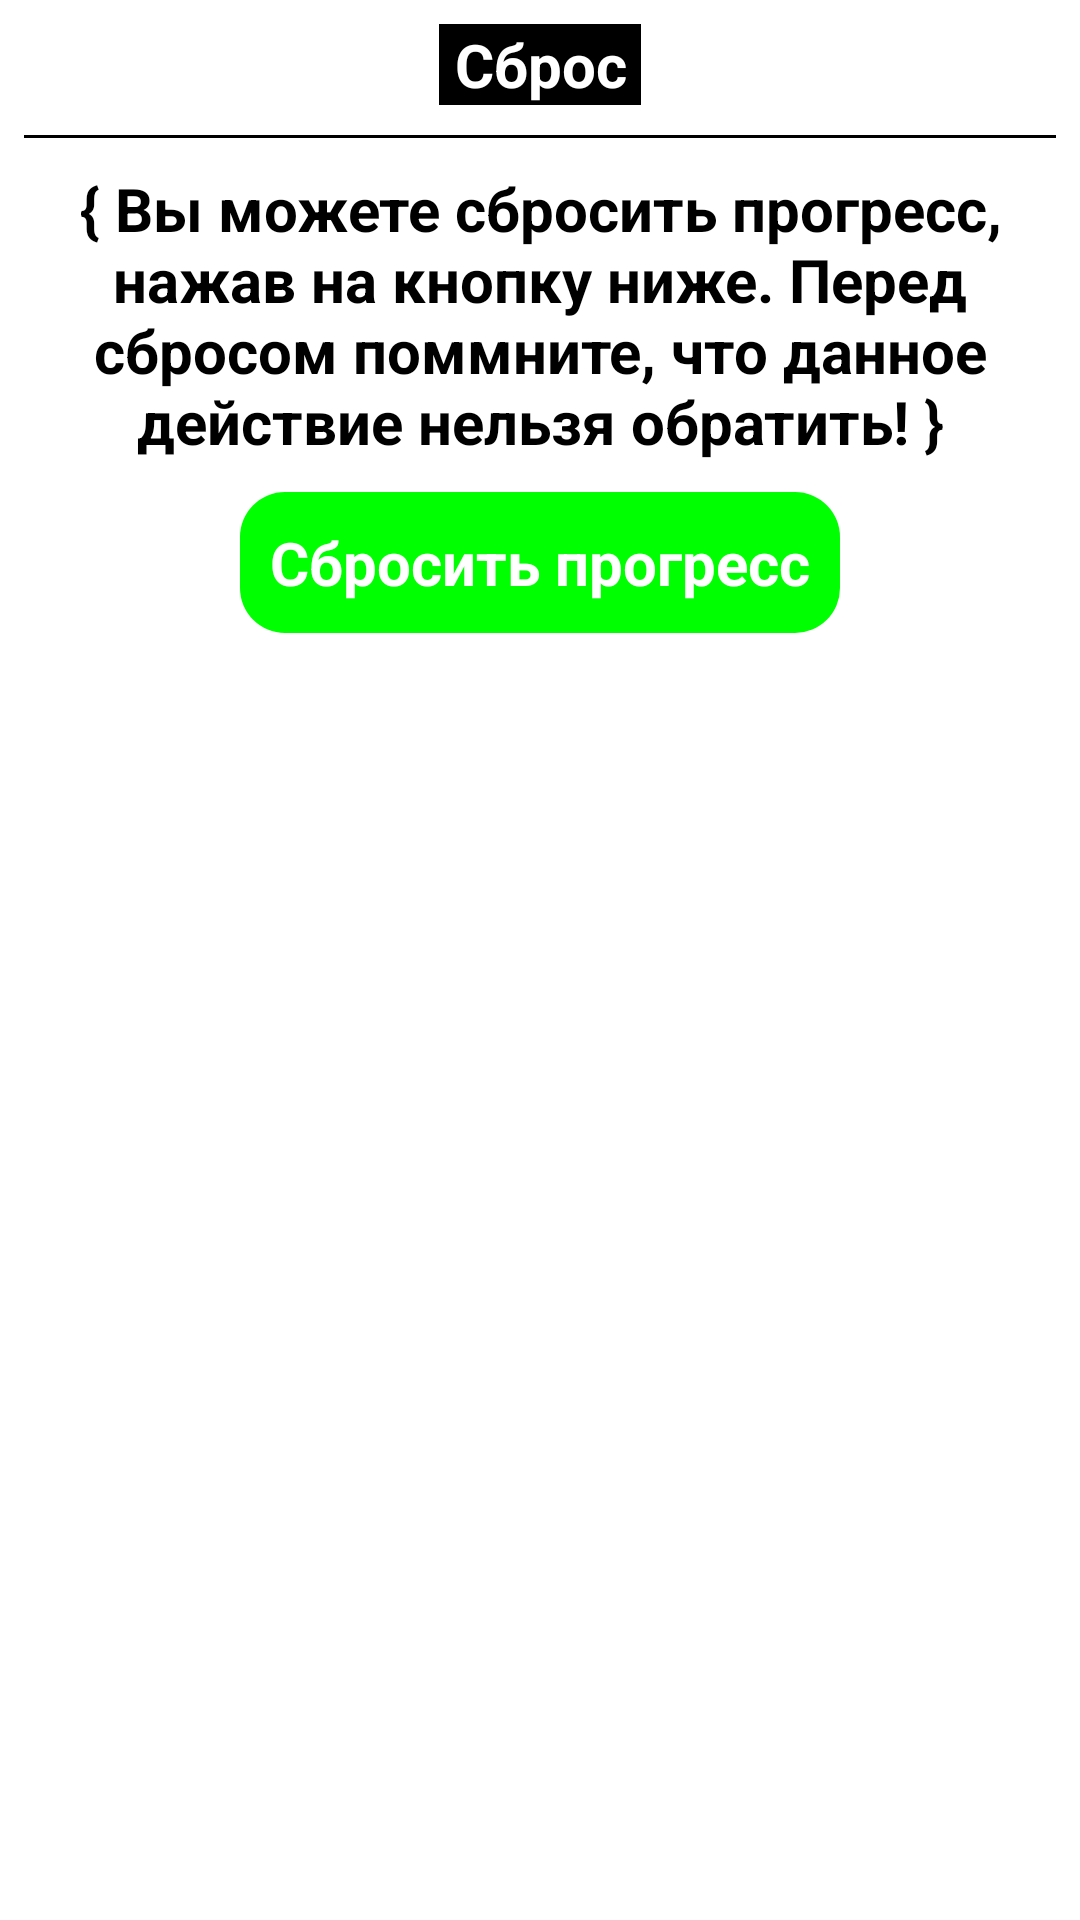

Reconstruct the res/layout file that produces this screen, plus the resources it refers to.
<!-- AndroidManifest.xml: application theme Theme.TryHard -->
<!-- res/layout/custom_dialog_reset.xml -->
<?xml version="1.0" encoding="utf-8"?>
<androidx.constraintlayout.widget.ConstraintLayout xmlns:android="http://schemas.android.com/apk/res/android"
    android:layout_width="match_parent"
    android:layout_height="match_parent"
    xmlns:tools="http://schemas.android.com/tools"
    xmlns:app="http://schemas.android.com/apk/res-auto">

    <LinearLayout
        android:id="@+id/linear"
        android:layout_width="match_parent"
        android:layout_height="wrap_content"
        android:padding="8dp"
        android:background="@drawable/level_navigation_white_corner"
        android:gravity="center_horizontal|center_vertical"
        android:orientation="vertical"
        tools:ignore="MissingConstraints">

        <TextView
            android:layout_width="wrap_content"
            android:layout_height="wrap_content"
            android:textSize="20sp"
            android:text=" Сброс "
            android:textColor="#FFFFFF"
            android:background="#000000"
            app:fontFamily="@font/mainfont"
            android:textStyle="bold"
            android:gravity="center"
            android:layout_weight="1"/>

        <LinearLayout
            android:layout_width="match_parent"
            android:layout_height="1dp"
            android:gravity="center_horizontal|center_vertical"
            android:paddingTop="4dp"
            android:orientation="horizontal"
            android:background="#000000"
            android:layout_marginBottom="10dp"
            android:layout_marginTop="10dp"/>

        <TextView
            android:id="@+id/textinfo"
            android:layout_width="wrap_content"
            android:layout_height="wrap_content"
            android:textSize="20sp"
            android:textColor="#000000"
            app:fontFamily="@font/mainfont"
            android:textStyle="bold"
            android:text="{ Вы можете сбросить прогресс, нажав на кнопку ниже. Перед сбросом поммните, что данное действие нельзя обратить! }"
            android:gravity="center"
            android:layout_weight="1"/>


        <TextView
            android:id="@+id/button_Reset"
            android:layout_width="wrap_content"
            android:layout_height="wrap_content"
            android:textSize="20sp"
            android:text="Сбросить прогресс"
            android:textColor="#FFFFFF"
            app:fontFamily="@font/mainfont"
            android:textStyle="bold"
            android:padding="10dp"
            android:layout_marginTop="10dp"
            android:gravity="left"
            android:layout_weight="1"
            android:background="@drawable/use_help_on"/>


    </LinearLayout>

</androidx.constraintlayout.widget.ConstraintLayout>
<!-- resources referenced by this layout -->
<resources>
  <!-- drawable level_navigation_white_corner (drawable) -->
  <?xml version="1.0" encoding="utf-8"?>
  <shape xmlns:android="http://schemas.android.com/apk/res/android">
      <solid android:color="#FFFFFF" />
      <corners
          android:bottomRightRadius="25dp"
          android:bottomLeftRadius="25dp"
          android:topRightRadius="25dp"
          android:topLeftRadius="25dp"
          />
  </shape>
  <!-- drawable use_help_on (drawable) -->
  <?xml version="1.0" encoding="utf-8"?>
  <shape xmlns:android="http://schemas.android.com/apk/res/android">
      <solid android:color="#FF00FF00" />
      <corners
          android:bottomRightRadius="15dp"
          android:bottomLeftRadius="15dp"
          android:topRightRadius="15dp"
          android:topLeftRadius="15dp"
          />
  </shape>
  <style name="Theme.TryHard" parent="Theme.MaterialComponents.DayNight.NoActionBar">
          
          <item name="colorPrimary">@color/purple_500</item>
          <item name="colorPrimaryVariant">@color/purple_700</item>
          <item name="colorOnPrimary">@color/white</item>
          
          <item name="colorSecondary">@color/teal_200</item>
          <item name="colorSecondaryVariant">@color/teal_700</item>
          <item name="colorOnSecondary">@color/black</item>
          
          <item name="android:statusBarColor" tools:targetApi="l">?attr/colorPrimaryVariant</item>
          
      </style>
  <!-- not gathered from this repository: default colours our renderer supplied (Android Studio template values) -->
  <color name="purple_500">#FF6200EE</color>
  <color name="purple_700">#FF3700B3</color>
  <color name="teal_200">#FF03DAC5</color>
  <color name="teal_700">#FF018786</color>
  <color name="black">#FF000000</color>
  <color name="white">#FFFFFFFF</color>
</resources>
